Run: headless pygame with SDL's dummy video driver; simulated clock (each Clock.tick advances the game by its frame time, no real sleeping); random seed 0; keys injected as events and as key.get_pressed() state; no mouse input.
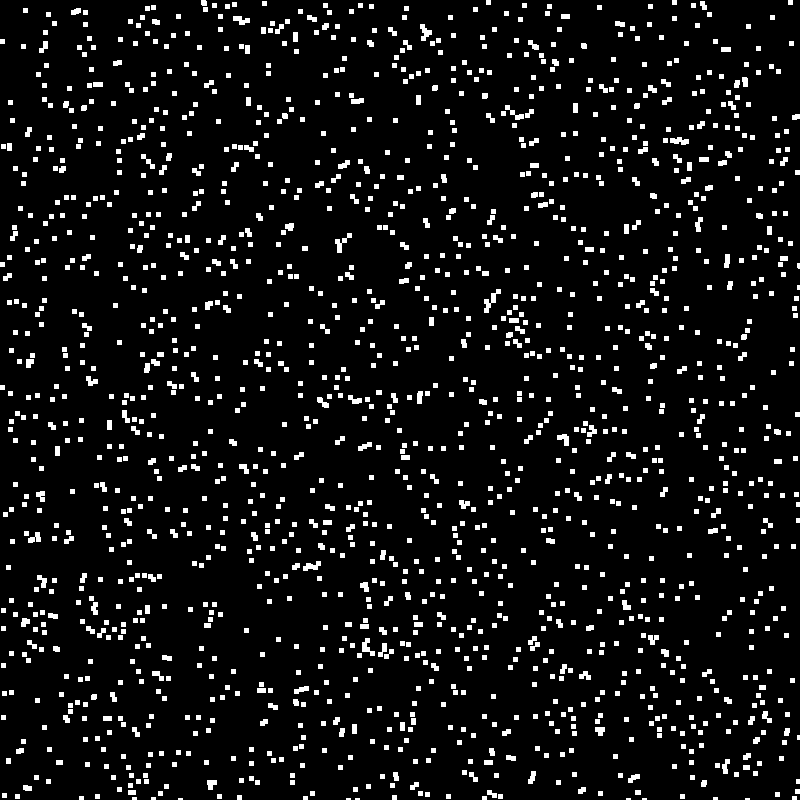
Frame 1 of 4 · flips 1–60 · no input
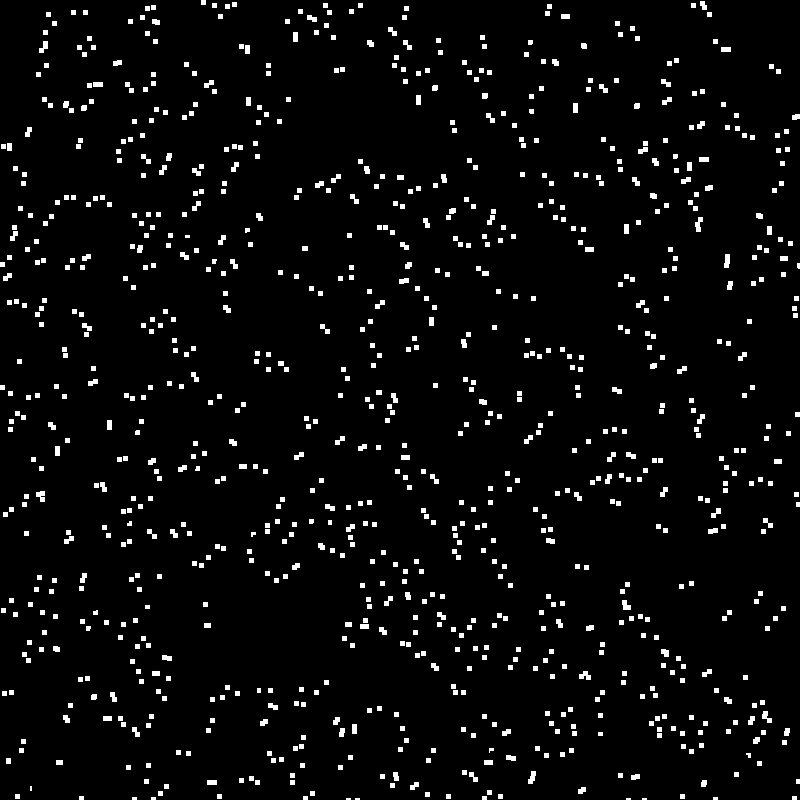
Frame 2 of 4 · flips 61–180 · tapped SPACE, RETURN · held RIGHT (→), D
Frame 3 of 4 · flips 181–300 · held DOWN (↓), S · screen unchanged from frame 2, image omitted
Frame 4 of 4 · flips 301–420 · held LEFT (←), A, UP (↑), W · screen unchanged from frame 3, image omitted

The pygame program that drew these frames:

import pygame
import random
# put all the computational logic stuff here

class GameBoard:
    # visual representation of the game board
    # don't do the logic here, this is mainly where the graphics are handled

    def __init__(self, size=(800, 800)):
        self.size = size


    def startWindow(self):
        pygame.init()
        pygame.display.set_caption('Quick Start')
        window_surface = pygame.display.set_mode(self.size)

        self.background = pygame.Surface(self.size)
        self.background.fill(pygame.Color('#000000'))
        self.window_surface = window_surface
        


        
class Cell:
    # a cell on the game board
    
    def __init__(self, position, size=(5, 5)):
        self.position = position
        self.size = size
        self.status = 1 # 1 for alive, 0 for dead

    def findNeighbors(self, cells, radius):
        cellsInRadius = []
        for cell in cells:
            # check absolute distance
            if abs(cell.position[0] - self.position[0]) <= radius and abs(cell.position[1] - self.position[1]) <= radius:
                cellsInRadius.append(cell)
        return cellsInRadius
    
    


class GameOfLife:
    # making our game of life object
    # this is the parent object that controls everything else
    # it has a game board and a list of cells
    def __init__(self, size=(800, 800), units=2000, FPS=60):
        # initialize our game of life object
        self.gameboard = GameBoard(size)
        self.units = units
        self.cells = []
        self.FPS = FPS

    def generate_cells(self):
        # generate the cells for the game board
        # make possible_colors red, green or blue in hex
        cell_size = [5, 5]
        for x in range(self.units):
            # random position on the game board
            position = [random.randint(0, self.gameboard.size[0]), random.randint(0, self.gameboard.size[1])]
            # random color from the possible_colors list
            # create a cell object
            cell = Cell(position, cell_size)
            # add the cell to the list of cells
            self.cells.append(cell)

    def update(self):
        # apply the rules of the game of life to the cells
        # this is where the logic is
        for cell1 in self.cells:
            neighbors = cell1.findNeighbors(self.cells, 10)
            # now implement some rules
            # if cell1 is alive and has less than 2 neighbors, cell1 dies
            # if cell1 is alive and has 2 or 3 neighbors, cell1 stays alive
            # if cell1 is alive and has more than 3 neighbors, cell1 dies
            # if cell1 is dead and has 3 neighbors, cell1 comes to life
            if cell1.status == 1:
                if len(neighbors) < 2:
                    cell1.status = 0
                elif len(neighbors) > 3:
                    cell1.status = 0
            else:
                if len(neighbors) == 3:
                    cell1.status = 1




        

            
        
        
    
    def start(self, manual=False):
        # start the game
        self.gameboard.startWindow()
        self.generate_cells()
        window_surface = self.gameboard.window_surface
        background = self.gameboard.background

        is_running = True
        dt = pygame.time.Clock()
        
        while is_running:

            # CHECK IF USER QUITS
            for event in pygame.event.get():
                if event.type == pygame.QUIT:
                    is_running = False
            # now update the game
                if manual:
                    if event.type == pygame.KEYDOWN:
                        if event.key == pygame.K_SPACE:
                            self.update()
            if not manual:
                self.update()

            # re-draw everything
            window_surface.blit(background, (0, 0))
            for cell in self.cells:
                # the color should be based on the status of the cell
                # white for alive, black for dead
                color = None
                if cell.status == 1:
                    color = pygame.Color('#ffffff')
                else:
                    color = pygame.Color('#000000')

                pygame.draw.rect(window_surface, color, (cell.position[0], cell.position[1], cell.size[0], cell.size[1]))
            pygame.display.update()
            dt.tick(self.FPS)

    

g = GameOfLife()
g.start(manual=True)
